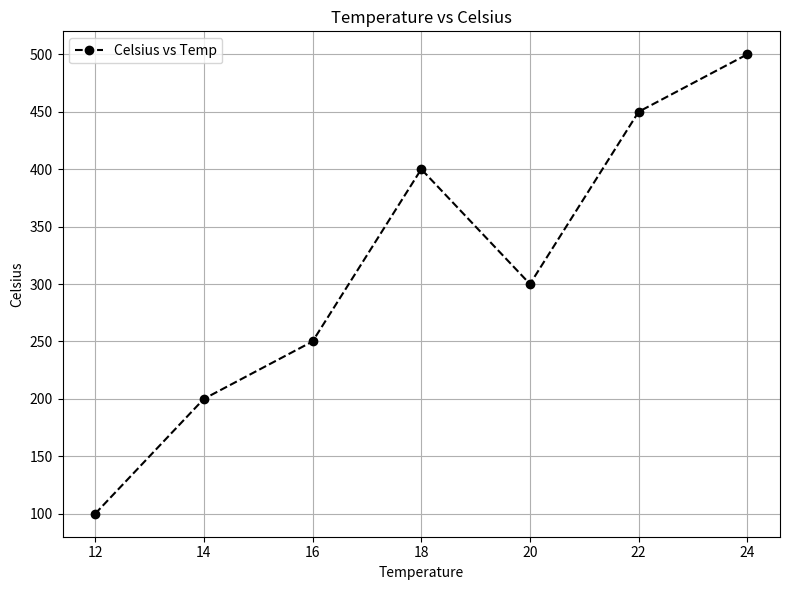

This chart was generated by the following Python code:
import matplotlib.pyplot as plt
temp = [12, 14, 16, 18, 20, 22, 24]
celsius = [100, 200, 250, 400, 300, 450, 500]
plt.figure(figsize=(8, 6))
plt.plot(temp, celsius, marker='o', linestyle='--', color='black', label='Celsius vs Temp')
plt.xlabel("Temperature")
plt.ylabel("Celsius")
plt.title("Temperature vs Celsius")
plt.grid(True)
plt.legend()
plt.tight_layout()
plt.show()